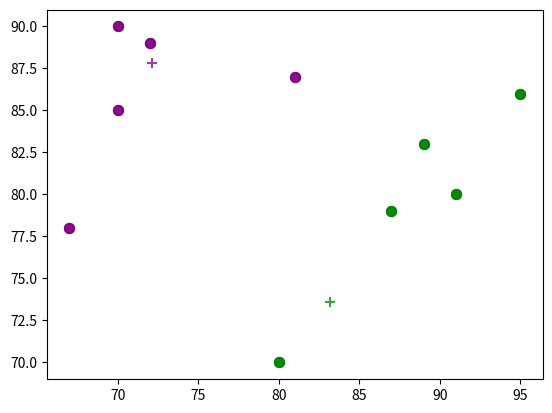

This chart was generated by the following Python code:
# -*- coding: utf-8 -*-
"""
Created on Tue Mar 31 18:28:26 2020

[redacted]
"""


from numpy import *
import numpy as np
import matplotlib.pyplot as plt

def euclidean_distance(x1,x2,y1,y2):
    dist = sqrt((x1-y1)**2+(x2-y2)**2)
    return dist

dataset = array([
            [95.0, 89.0, 91.0, 87.0, 80.0, 70.0, 67.0, 70.0, 81.0, 72.0],
            [86.0, 83.0, 80.0, 79.0, 70.0, 85.0, 78.0, 90.0, 87.0, 89.0],
        ])

cluster = array([
        [0,0,0,0,0,0,0,0,0,0],
        [0,0,0,0,0,0,0,0,0,0]
     ])

clustertemp = array([
        [0,0,0,0,0,0,0,0,0,0],
        [0,0,0,0,0,0,0,0,0,0]
     ])

dist = array([
        [0.0,0.0,0.0,0.0,0.0,0.0,0.0,0.0,0.0,0.0],
        [0.0,0.0,0.0,0.0,0.0,0.0,0.0,0.0,0.0,0.0]
    ])
    
neuron = array([
            [80.0,72.0],
            [70.0,89.0]
        ])

learning_rate=0.1
k=2
iterasi=0
sama = np.array_equal(cluster, clustertemp)

print('Data yang dipakai: \n')
print('dataset: \n', dataset)
print('Centroid awal: \n', neuron[:][0],'\n',neuron[:][1])

while(sama):
    print("\n\niterasi: ", iterasi+1)
    print('variable cluster sebelum clustering: \n',cluster)  
    print('Centroid: \n', neuron)      
    
        
    for i in range(dataset.shape[1]):
        dist[0][i] = round(euclidean_distance(dataset[0][i], dataset[1][i], neuron[0][0], neuron[1][0]),2)
        dist[1][i] = round(euclidean_distance(dataset[0][i], dataset[1][i], neuron[0][1], neuron[1][1]),2)
        if dist[0][i] < dist[1][i]:
            clustertemp[0][i] = 1
            clustertemp[1][i] = 0
        else:
            clustertemp[0][i] = 0
            clustertemp[1][i] = 1                           
    print("dist: \n", dist)
    print("Cluster setelah proses clustering: \n", clustertemp)
    if np.array_equal(cluster, clustertemp):
        sama=False
    else:
        z1 = np.array([[],[]])
        z2 = np.array([[],[]])
        cluster = clustertemp.copy()
        iterasi += 1
        index = 0
        for i in range(dataset.shape[0]):
            for j in range(dataset.shape[1]):
                if (cluster[0][j] == 1):
                    z1 = np.concatenate((z1,dataset[:, index:index+1]),axis=1)
                else:
                    z2 = np.concatenate((z2,dataset[:, index:index+1]),axis=1)
                index += 1
        
        c = array([[0.0,0.0],[0.0,0.0]]) 
        temp  = neuron[0][0]
        temp1 = neuron[1][0] 
        #pembaharuan winning neuron 1
        for i in range(z1.shape[1]):
            c[0][0]= temp + learning_rate*(z1[0][i]-temp)
            temp = c[0][0]
            c[1][0]= temp1 + learning_rate*(z1[1][i]-temp1)
            temp1 = c[1][0]                
        
        temp  = neuron[0][1]
        temp1 = neuron[1][1] 
        #pembaharuan winning neuron 2         
        for i in range(z2.shape[1]):
            c[0][1] = temp + learning_rate*(z2[0][i]-temp)
            temp = c[0][1]
            c[1][1]= temp1 + learning_rate*(z2[1][i]-temp1)
            temp1 = c[1][1]
        
        neuron = c
    
    for i in range(dataset.shape[0]):
        for j in range(dataset.shape[1]):
            if cluster[0][j] == 1:        
                plt.scatter(dataset[0,j], dataset[1, j], c='green', s=50, alpha=0.5)
            else:
                plt.scatter(dataset[0,j], dataset[1, j], c='purple', s=50, alpha=0.5)
    plt.scatter(neuron[0][0], neuron[1][0], marker='+', c='green', s=50, alpha=0.5)
    plt.scatter(neuron[0][1], neuron[1][1], marker='+', c='purple', s=50, alpha=0.5)